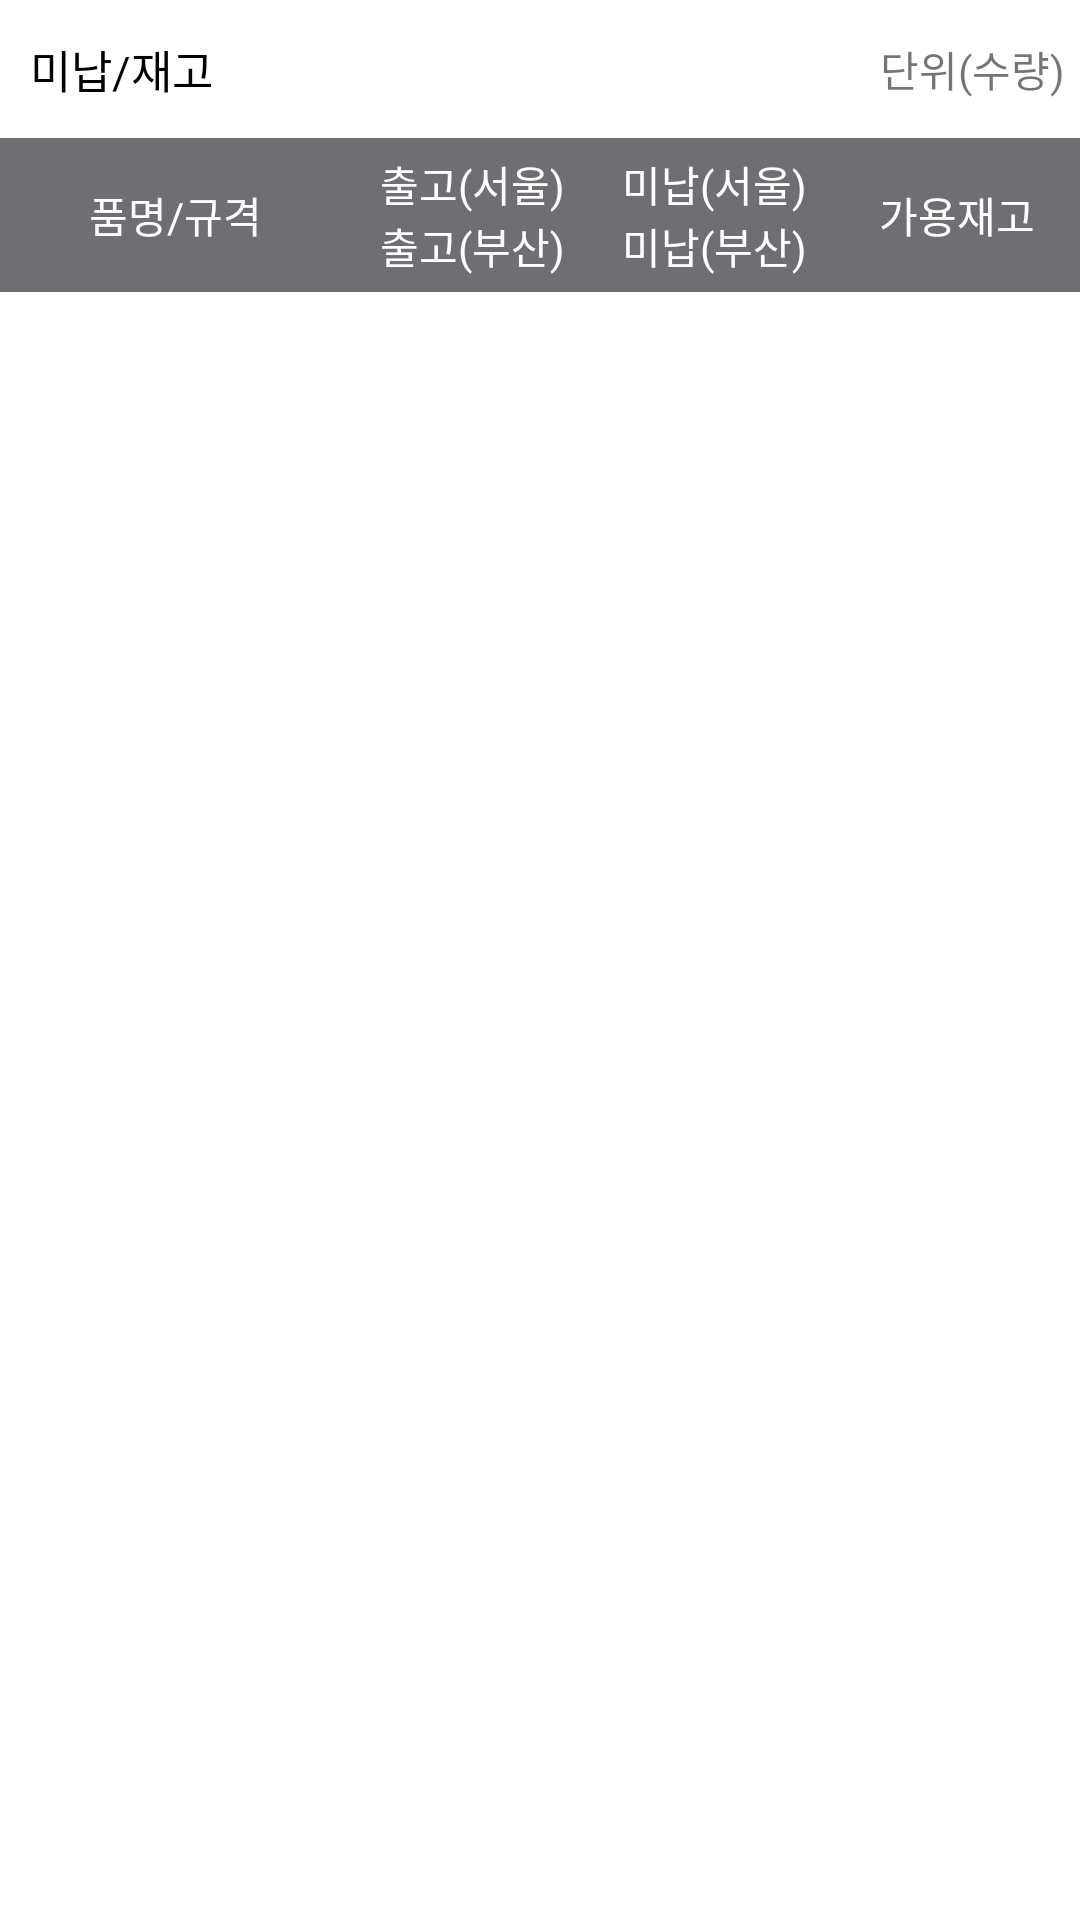

Produce the Android XML layout that renders to this screen, including the resource entries it uses.
<!-- AndroidManifest.xml: application theme AppTheme -->
<!-- res/layout/activity_product_in_out.xml -->
<?xml version="1.0" encoding="utf-8"?>
<LinearLayout xmlns:android="http://schemas.android.com/apk/res/android"
    xmlns:app="http://schemas.android.com/apk/res-auto"
    xmlns:tools="http://schemas.android.com/tools"
    android:layout_width="match_parent"
    android:layout_height="match_parent"
    android:orientation="vertical">


    <LinearLayout
        android:id="@+id/layoutTop"
        android:layout_width="match_parent"
        android:layout_height="wrap_content"
        android:background="@drawable/borderline"
        android:gravity="center_vertical"
        android:orientation="vertical"
        android:visibility="visible"
        app:layout_constraintStart_toStartOf="parent"
        app:layout_constraintTop_toTopOf="parent">

        <LinearLayout
            android:layout_width="match_parent"
            android:layout_height="match_parent"
            android:gravity="center"
            android:orientation="horizontal">

            <TextView
                android:id="@+id/txtContent"
                android:layout_width="wrap_content"
                android:layout_height="wrap_content"
                android:layout_marginLeft="10dp"
                android:layout_marginTop="12dp"
                android:layout_marginBottom="12dp"
                android:text="미납/재고"
                android:textColor="#000000"
                android:textSize="15sp" />

            <TextView
                android:id="@+id/textView"
                android:layout_width="match_parent"
                android:layout_height="wrap_content"
                android:layout_marginRight="5dp"
                android:gravity="end"
                android:text="단위(수량)" />
        </LinearLayout>

    </LinearLayout>

    <LinearLayout
        android:layout_width="match_parent"
        android:layout_height="wrap_content"
        android:background="@drawable/borderline"
        android:orientation="vertical">

        <LinearLayout
            android:layout_width="match_parent"
            android:layout_height="wrap_content"
            android:background="#6E6E73"
            android:gravity="center_vertical"
            android:orientation="horizontal"
            android:paddingTop="5dp"
            android:paddingBottom="5dp"
            android:weightSum="8">

            <TextView
                android:id="@+id/txtPartName"
                android:layout_width="0dp"
                android:layout_height="match_parent"
                android:layout_weight="2.6"
                android:gravity="center"
                android:text="품명/규격"
                android:textColor="#FFFFFF"
                android:textSize="14sp" />

            <LinearLayout
                android:layout_width="0dp"
                android:layout_height="match_parent"
                android:layout_weight="1.8"
                android:gravity="center"
                android:orientation="vertical">

                <TextView
                    android:id="@+id/txtQty0"
                    android:layout_width="match_parent"
                    android:layout_height="match_parent"
                    android:layout_weight="4"
                    android:gravity="center"
                    android:text="출고(서울)"
                    android:textColor="#FFFFFF"
                    android:textSize="14sp" />

                <TextView
                    android:id="@+id/txtQty1"
                    android:layout_width="match_parent"
                    android:layout_height="match_parent"
                    android:layout_weight="4"
                    android:gravity="center"
                    android:text="출고(부산)"
                    android:textColor="#FFFFFF"
                    android:textSize="14sp" />
            </LinearLayout>

            <LinearLayout
                android:layout_width="0dp"
                android:layout_height="match_parent"
                android:layout_weight="1.8"
                android:orientation="vertical">

                <TextView
                    android:id="@+id/txtQty2"
                    android:layout_width="match_parent"
                    android:layout_height="match_parent"
                    android:layout_weight="4"
                    android:gravity="center"
                    android:text="미납(서울)"
                    android:textColor="#FFFFFF"
                    android:textSize="14sp" />

                <TextView
                    android:id="@+id/txtQty3"
                    android:layout_width="match_parent"
                    android:layout_height="match_parent"
                    android:layout_weight="4"
                    android:gravity="center"
                    android:text="미납(부산)"
                    android:textColor="#FFFFFF"
                    android:textSize="14sp" />
            </LinearLayout>

            <LinearLayout
                android:layout_width="0dp"
                android:layout_height="match_parent"
                android:layout_weight="1.8"
                android:orientation="vertical">

                <TextView
                    android:id="@+id/txtQty5"
                    android:layout_width="match_parent"
                    android:layout_height="match_parent"
                    android:layout_weight="4"
                    android:gravity="center"
                    android:text="가용재고"
                    android:textColor="#FFFFFF"
                    android:textSize="14sp" />

            </LinearLayout>

        </LinearLayout>

        <ListView
            android:id="@+id/listview"
            android:layout_width="match_parent"
            android:layout_height="wrap_content"
            android:textFilterEnabled="false" />

    </LinearLayout>

</LinearLayout>
<!-- resources referenced by this layout -->
<resources>
  <style name="AppTheme" parent="Theme.MaterialComponents.Light">
          
          <item name="colorPrimary">@color/colorPrimary</item>
          <item name="colorPrimaryDark">@color/colorPrimaryDark</item>
          <item name="colorAccent">@color/colorAccent</item>
          <item name="windowNoTitle">true</item>
      </style>
  <color name="colorPrimary">#00445B</color>
  <color name="colorPrimaryDark">#00445B</color>
  <color name="colorAccent">#007CB0</color>
</resources>
